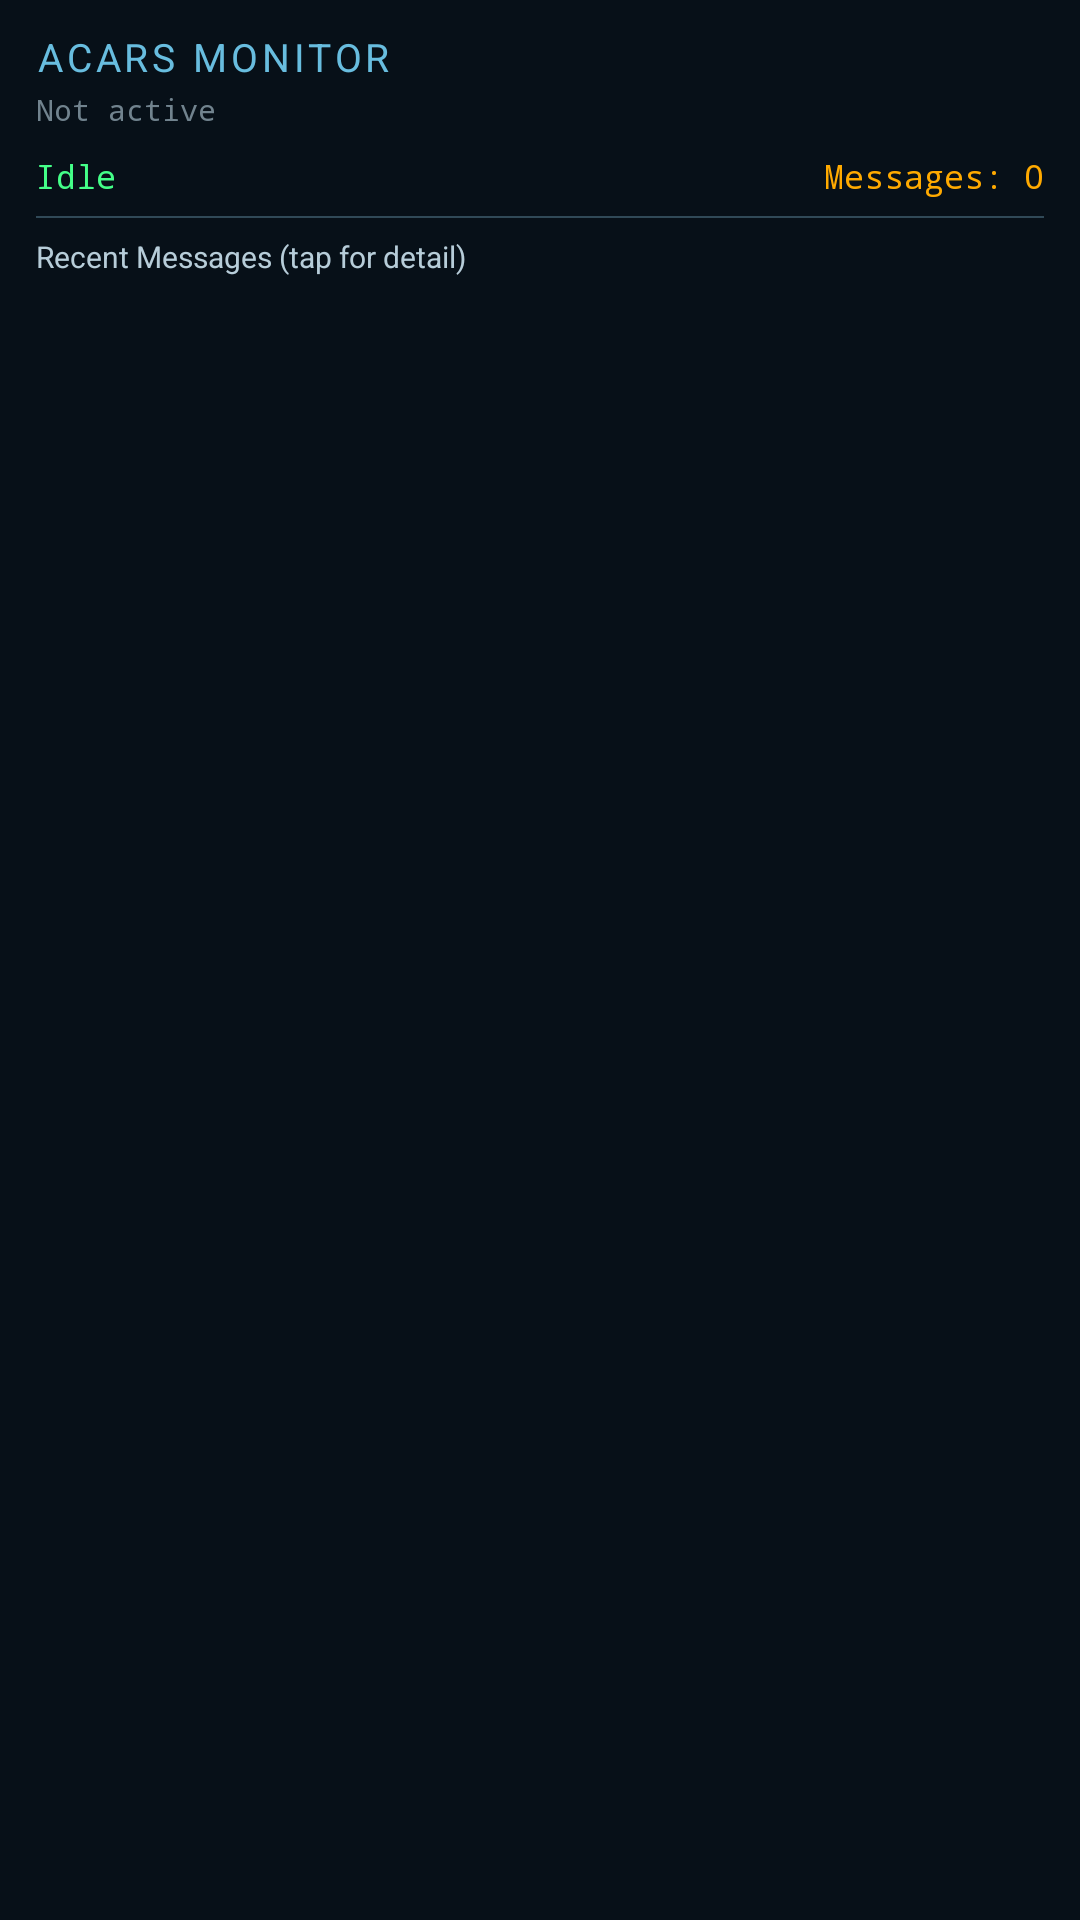

Android layout source for this screen:
<!-- AndroidManifest.xml: application theme Theme.NineGRadio -->
<!-- res/layout/fragment_tab_acars.xml -->
<?xml version="1.0" encoding="utf-8"?>
<ScrollView
    xmlns:android="http://schemas.android.com/apk/res/android"
    android:layout_width="match_parent"
    android:layout_height="match_parent"
    android:fillViewport="true"
    android:scrollbars="vertical">

<LinearLayout
    android:layout_width="match_parent"
    android:layout_height="wrap_content"
    android:orientation="vertical"
    android:paddingHorizontal="12dp"
    android:paddingTop="10dp"
    android:paddingBottom="12dp">

    
    <TextView
        android:layout_width="match_parent"
        android:layout_height="wrap_content"
        android:text="ACARS Monitor"
        android:textColor="?attr/radioLink"
        android:textSize="13sp"
        android:textAllCaps="true"
        android:letterSpacing="0.1"
        android:layout_marginBottom="2dp"/>

    
    <TextView
        android:id="@+id/tvAcarsTabMode"
        android:layout_width="match_parent"
        android:layout_height="wrap_content"
        android:text="Not active"
        android:textColor="?attr/radioMuted"
        android:textSize="10sp"
        android:fontFamily="monospace"
        android:layout_marginBottom="8dp"
        android:singleLine="true"
        android:ellipsize="end"/>

    
    <LinearLayout
        android:layout_width="match_parent"
        android:layout_height="wrap_content"
        android:orientation="horizontal"
        android:layout_marginBottom="6dp">

        <TextView
            android:id="@+id/tvAcarsTabStatus"
            android:layout_width="0dp"
            android:layout_height="wrap_content"
            android:layout_weight="1"
            android:text="Idle"
            android:textColor="#44FF88"
            android:textSize="11sp"
            android:fontFamily="monospace"/>

        <TextView
            android:id="@+id/tvAcarsTabCount"
            android:layout_width="wrap_content"
            android:layout_height="wrap_content"
            android:text="Messages: 0"
            android:textColor="#FFAA00"
            android:textSize="11sp"
            android:fontFamily="monospace"/>
    </LinearLayout>

    
    <View android:layout_width="match_parent" android:layout_height="0.5dp"
        android:background="?attr/radioOutline" android:layout_marginBottom="6dp"/>

    
    <TextView
        android:layout_width="match_parent"
        android:layout_height="wrap_content"
        android:text="Recent Messages (tap for detail)"
        android:textColor="?attr/radioSecondary"
        android:textSize="10sp"
        android:layout_marginBottom="4dp"/>

    
    <ListView
        android:id="@+id/listAcarsTabMessages"
        android:layout_width="match_parent"
        android:layout_height="220dp"
        android:background="?attr/radioMain"
        android:divider="#22FFFFFF"
        android:dividerHeight="0.5dp"
        android:nestedScrollingEnabled="true"/>

</LinearLayout>
</ScrollView>
<!-- resources referenced by this layout -->
<resources>
  <style name="Theme.NineGRadio" parent="Theme.NineGRadio.Base" />
  <color name="radio_error">#FFB4AB</color>
  <color name="radio_on_error">#690005</color>
  <color name="radio_error_container">#93000A</color>
  <color name="radio_on_error_container">#FFDAD6</color>
  <style name="RadioMaterialSwitch" parent="Widget.Material3.CompoundButton.MaterialSwitch">
          <item name="android:minHeight">@dimen/radio_touch_target</item>
          <item name="android:textAppearance">@style/TextAppearance.Radio.Body</item>
          <item name="thumbTint">@color/radio_switch_thumb</item>
          <item name="trackTint">@color/radio_switch_track</item>
          <item name="trackDecorationTint">@color/radio_switch_outline</item>
      </style>
  <style name="ShapeAppearance.Radio.Small" parent="ShapeAppearance.Material3.Corner.Small">
          <item name="cornerSize">@dimen/radio_corner_small</item>
      </style>
  <style name="ShapeAppearance.Radio.Medium" parent="ShapeAppearance.Material3.Corner.Medium">
          <item name="cornerSize">@dimen/radio_corner_medium</item>
      </style>
  <style name="ShapeAppearance.Radio.Large" parent="ShapeAppearance.Material3.Corner.Large">
          <item name="cornerSize">@dimen/radio_corner_large</item>
      </style>
  <dimen name="radio_touch_target">48dp</dimen>
  <style name="TextAppearance.Radio.Body" parent="TextAppearance.Material3.BodyMedium">
          <item name="android:textColor">?attr/colorOnSurface</item>
      </style>
  <!-- drawable radio_seekbar_thumb (drawable) -->
  <shape xmlns:android="http://schemas.android.com/apk/res/android">
      <size android:width="@dimen/radio_slider_handle_width" android:height="@dimen/radio_slider_handle_height"/>
      <solid android:color="?attr/radioAccent"/>
      <corners android:radius="2dp"/>
  </shape>
  <dimen name="radio_corner_button">24dp</dimen>
  <dimen name="radio_corner_small">8dp</dimen>
  <dimen name="radio_corner_medium">12dp</dimen>
  <dimen name="radio_corner_large">16dp</dimen>
  <style name="RadioPreferenceItem" parent="Preference.Material">
          <item name="android:layout">@layout/radio_preference_row</item>
      </style>
  <style name="RadioPreferenceCategory" parent="Preference.Category.Material">
          <item name="android:layout">@layout/radio_preference_category</item>
      </style>
  <style name="RadioPreferenceSwitch" parent="Preference.SwitchPreferenceCompat.Material">
          <item name="android:layout">@layout/radio_preference_row</item>
          <item name="widgetLayout">@layout/radio_preference_switch</item>
      </style>
  <style name="RadioPreferenceList" parent="Preference.DialogPreference.Material">
          <item name="android:layout">@layout/radio_preference_row</item>
      </style>
  <style name="RadioPreferenceSeekBar" parent="Preference.SeekBarPreference.Material">
          <item name="android:background">@drawable/radio_settings_surface</item>
      </style>
  <!-- drawable radio_dialog_background (drawable) -->
  <shape xmlns:android="http://schemas.android.com/apk/res/android">
      <solid android:color="?attr/radioSurface"/>
      <corners android:radius="@dimen/radio_corner_dialog"/>
      <padding android:left="6dp" android:right="6dp" android:top="6dp" android:bottom="6dp"/>
  </shape>
  <style name="ShapeAppearance.Radio.Rounded" parent="ShapeAppearance.Material3.Corner.ExtraLarge">
          <item name="cornerFamily">rounded</item>
          <item name="cornerSize">@dimen/radio_corner_dialog</item>
      </style>
  <dimen name="radio_slider_track">8dp</dimen>
  <dimen name="radio_slider_handle_width">4dp</dimen>
  <dimen name="radio_slider_handle_height">28dp</dimen>
  <!-- drawable radio_settings_surface (drawable) -->
  <ripple xmlns:android="http://schemas.android.com/apk/res/android" android:color="?attr/colorControlHighlight">
      <item><shape><solid android:color="?attr/colorSurfaceContainerLow"/><corners android:radius="@dimen/radio_corner_large"/></shape></item>
  </ripple>
  <dimen name="radio_corner_dialog">28dp</dimen>
</resources>
